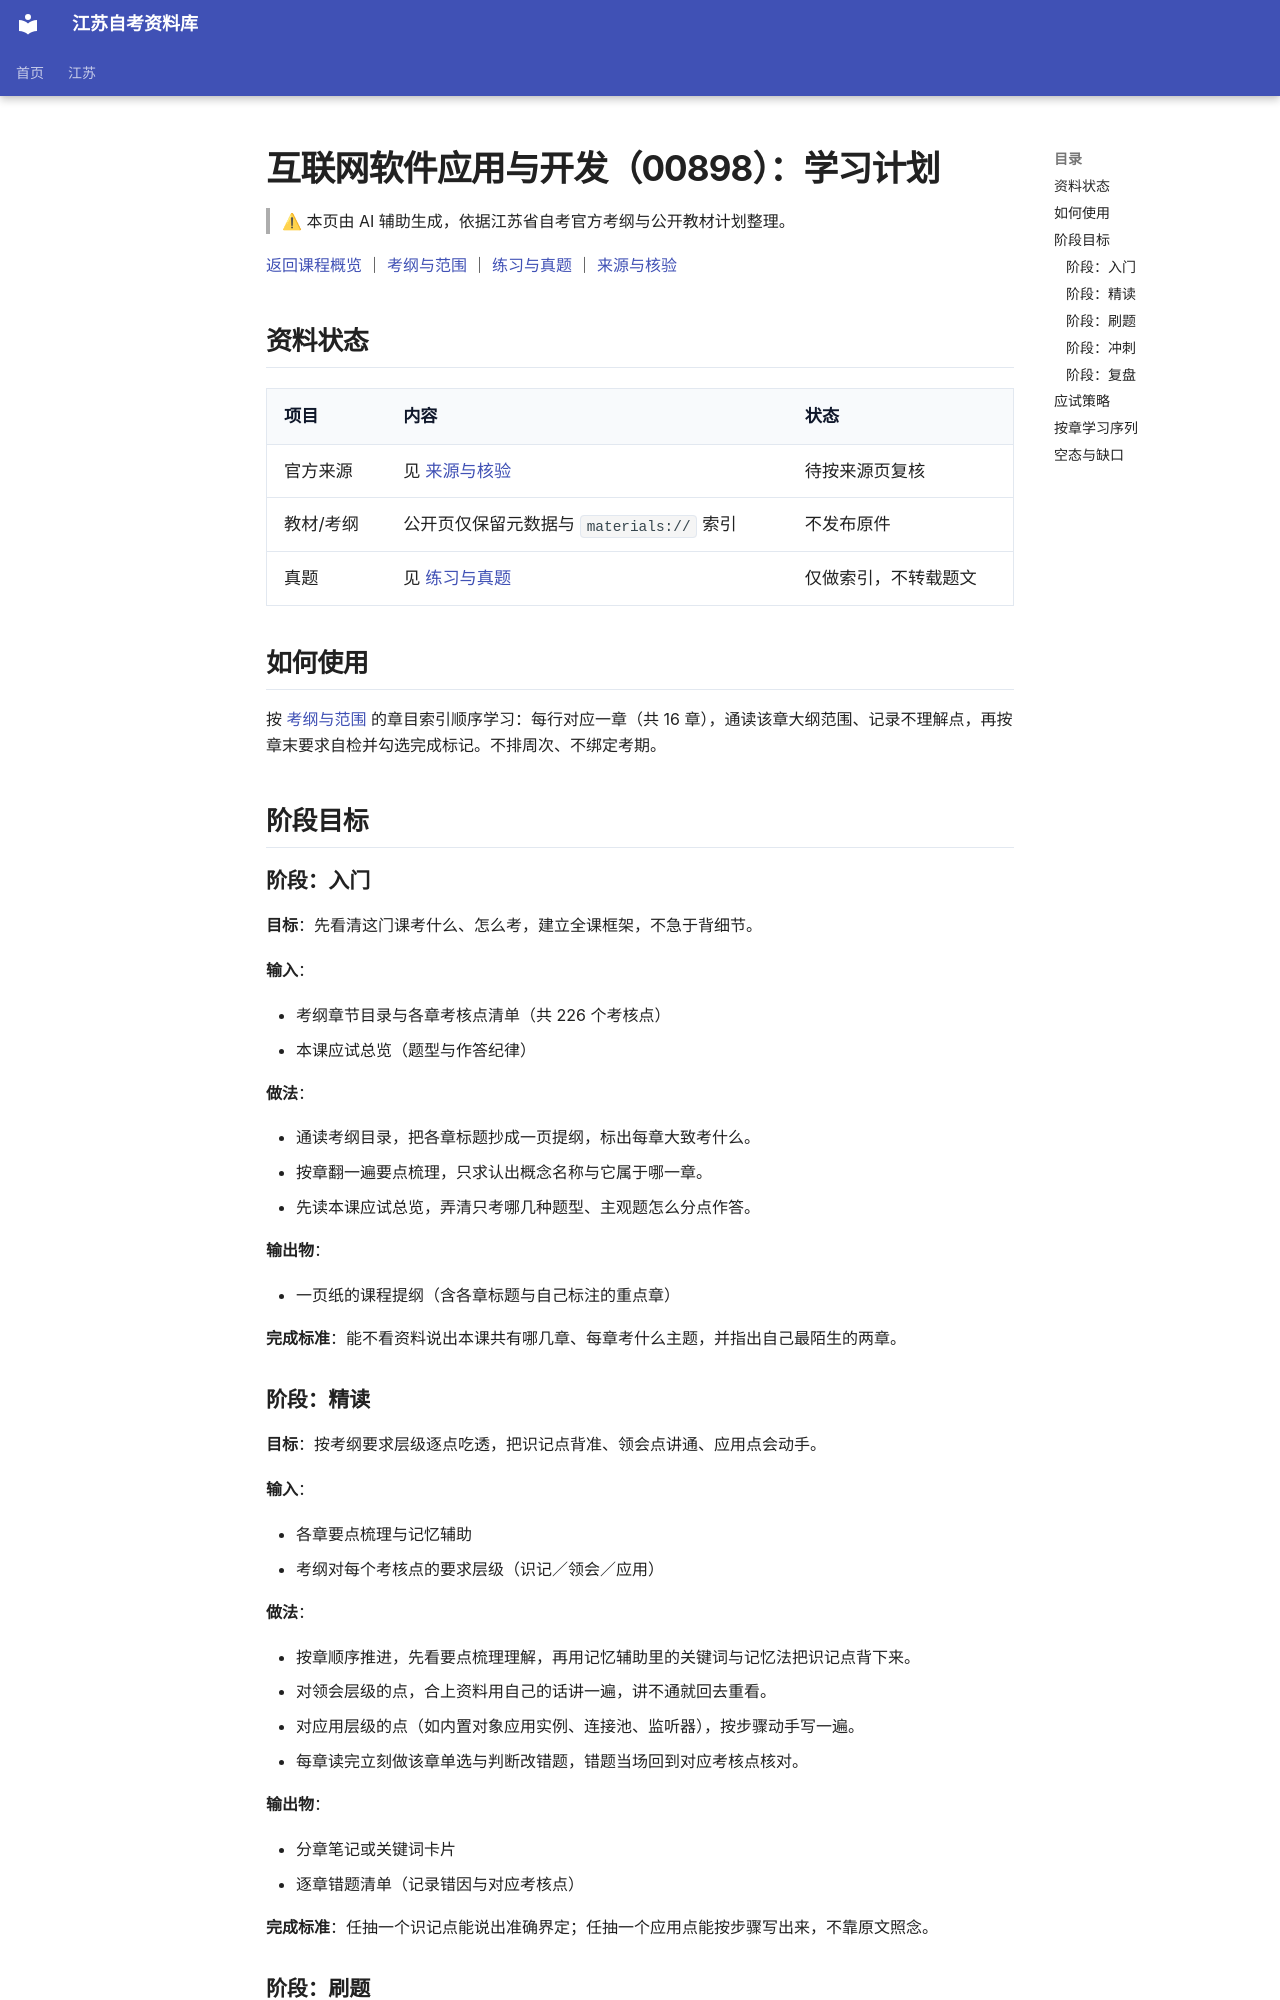

repository: SuperCatQR/jiangsu-zikao-aio · page: jiangsu/courses/00898/plan/index.html · generator: mkdocs

<!-- generated by scripts/build-course-content.py; do not edit -->
# 互联网软件应用与开发（00898）：学习计划

> ⚠ 本页由 AI 辅助生成，依据江苏省自考官方考纲与公开教材计划整理。

[返回课程概览](index.md) ｜ [考纲与范围](syllabus.md) ｜ [练习与真题](practice.md) ｜ [来源与核验](sources.md)

## 资料状态

| 项目 | 内容 | 状态 |
| --- | --- | --- |
| 官方来源 | 见 [来源与核验](sources.md) | 待按来源页复核 |
| 教材/考纲 | 公开页仅保留元数据与 `materials://` 索引 | 不发布原件 |
| 真题 | 见 [练习与真题](practice.md) | 仅做索引，不转载题文 |

## 如何使用

按 [考纲与范围](syllabus.md) 的章目索引顺序学习：每行对应一章（共 16 章），通读该章大纲范围、记录不理解点，再按章末要求自检并勾选完成标记。不排周次、不绑定考期。

## 阶段目标

### 阶段：入门

**目标**：先看清这门课考什么、怎么考，建立全课框架，不急于背细节。

**输入**：

- 考纲章节目录与各章考核点清单（共 226 个考核点）
- 本课应试总览（题型与作答纪律）

**做法**：

- 通读考纲目录，把各章标题抄成一页提纲，标出每章大致考什么。
- 按章翻一遍要点梳理，只求认出概念名称与它属于哪一章。
- 先读本课应试总览，弄清只考哪几种题型、主观题怎么分点作答。

**输出物**：

- 一页纸的课程提纲（含各章标题与自己标注的重点章）

**完成标准**：能不看资料说出本课共有哪几章、每章考什么主题，并指出自己最陌生的两章。

<!-- ai-block  | generator=agent/stage_plan.v1 | evidence_refs=knowledge-model:chapters | review_state=machine_draft -->

### 阶段：精读

**目标**：按考纲要求层级逐点吃透，把识记点背准、领会点讲通、应用点会动手。

**输入**：

- 各章要点梳理与记忆辅助
- 考纲对每个考核点的要求层级（识记／领会／应用）

**做法**：

- 按章顺序推进，先看要点梳理理解，再用记忆辅助里的关键词与记忆法把识记点背下来。
- 对领会层级的点，合上资料用自己的话讲一遍，讲不通就回去重看。
- 对应用层级的点（如内置对象应用实例、连接池、监听器），按步骤动手写一遍。
- 每章读完立刻做该章单选与判断改错题，错题当场回到对应考核点核对。

**输出物**：

- 分章笔记或关键词卡片
- 逐章错题清单（记录错因与对应考核点）

**完成标准**：任抽一个识记点能说出准确界定；任抽一个应用点能按步骤写出来，不靠原文照念。

<!-- ai-block  | generator=agent/stage_plan.v1 | evidence_refs=knowledge-model:chapters | review_state=machine_draft -->
